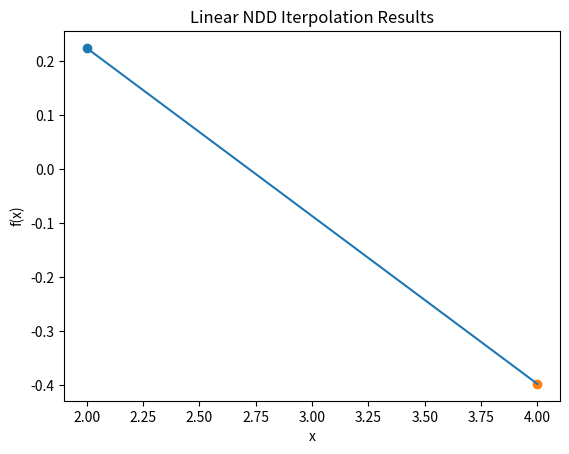

This figure's Python source:
import numpy as np
import matplotlib.pyplot as plt

"""
x = np.array([2,4])
y = np.array([0.2239, -0.3971])
"""

#y = mx+c
def equa(x1,x2,f1,f2):
    c0 = f1
    c1 = (f2-f1)/(x2-x1)
    return c0,c1, x1,x2, f1,f2

c0, c1,x1 ,x2, f1,f2= equa(2,4,0.2239, -0.3971)

def cal(x):
    y = c0 + (x-x1)*c1
    return y

y = cal(3.2)
print(y)
plt.scatter(x1,f1)
plt.scatter( x2, f2)
plt.plot([x1,x2], [f1,f2])
plt.xlabel('x')
plt.ylabel('f(x)')
plt.title('Linear NDD Iterpolation Results')
plt.show()







